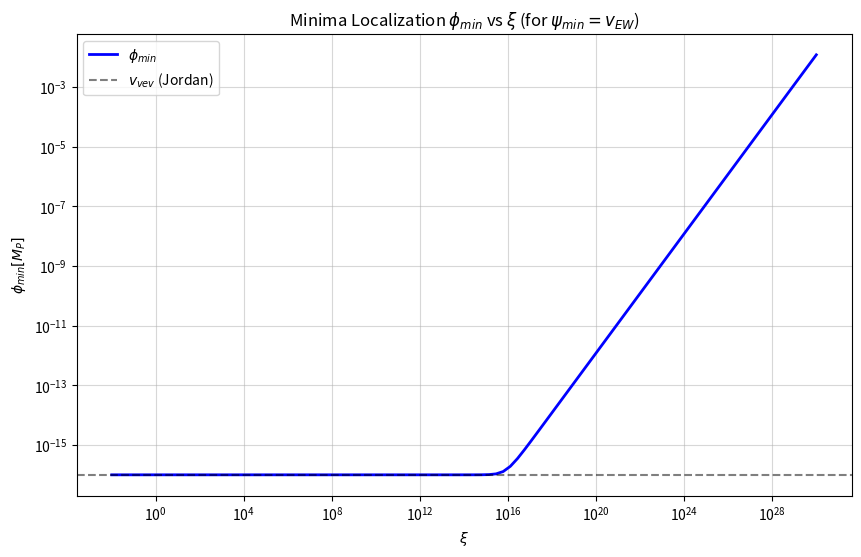

Write Python code to recreate this figure.
import numpy as np
import matplotlib.pyplot as plt
from scipy.integrate import quad

def dphi_dpsi(psi, xi):
    """
    Returns d(phi)/d(psi) given psi and xi.
    phi is in units of Mp, psi in units of Mp.
    """
    num = np.sqrt(1 + xi * psi**2 * (1 + 6 * xi))
    den = 1 + xi * psi**2
    return num / den

def get_phi_from_psi(psi_val, xi):
    """
    Integrates dphi/dpsi from 0 to psi_val to get phi(psi_val).
    """
    if psi_val == 0:
        return 0.0
    
    # Check for potentially very large xi causing numerical issues?
    # For very large xi, psi might be small if we keeping physical scale constant?
    # No, psi is just a field value.
    
    res, err = quad(dphi_dpsi, 0, psi_val, args=(xi,))
    return res

def scan_minima_vs_xi():
    print("Scanning minima localization vs xi...")
    
    # Range of xi: 0 to 10^30
    # Log space, but include 0 explicitly? 
    # Log scale for xi > 0.
    
    # Let's do logspace from 1e-2 to 1e30
    xi_log = np.logspace(-2, 30, 100)
    
    # Also include 0 and some small linear values if interesting?
    # The prompt asks for "Large regions... 0 to 10^30"
    # 0 is singular in log plot, handle separately or just start from small number.
    # We will stick to the log range for the main plot.
    
    xi_values = xi_log
    
    # Vacuum expectation value in Jordan frame
    # v_EW ~ 246 GeV. Mp ~ 2.435e18 GeV.
    # v ~ 1e-16 Mp.
    v_vev = 1.0e-16 # approximate EW scale in Mp
    
    phi_minima = []
    
    for xi in xi_values:
        phi_val = get_phi_from_psi(v_vev, xi)
        phi_minima.append(phi_val)
        
    phi_minima = np.array(phi_minima)
    
    # Metric limit check: for xi -> 0, phi -> psi. So phi_min -> v_vev.
    # For xi -> infinity:
    # dphi/dpsi ~ sqrt(6xi^2 psi^2) / (xi psi^2) = sqrt(6) xi psi / (xi psi^2) = sqrt(6)/psi ?
    # Wait. 
    # If xi*psi^2 >> 1:
    # num ~ sqrt(6 xi^2 psi^2) ~ sqrt(6) * xi * psi
    # den ~ xi * psi^2
    # ratio ~ sqrt(6) / psi
    # Integ(sqrt(6)/psi) dpsi -> sqrt(6) ln(psi).
    #
    # If xi*psi^2 << 1 (which is true for v=1e-16 and xi up to 10^30 is NOT always true):
    # If xi=10^30, xi*v^2 = 10^30 * 10^-32 = 0.01. Still small!
    # So actually for the EW scale, we might be in the small field regime even for huge xi?
    # Wait, 10^30 is HUGE.
    # v = 1e-16. v^2 = 1e-32.
    # xi * v^2 = 10^30 * 10^-32 = 0.01.
    # So even at xi=10^30, we are just barely approaching xi*psi^2 ~ 1.
    
    # Let's verify this numerically.
    
    plt.figure(figsize=(10, 6))
    plt.loglog(xi_values, phi_minima, 'b-', linewidth=2, label=r'$\phi_{min}$')
    
    # Reference line for v_vev
    plt.axhline(y=v_vev, color='k', linestyle='--', alpha=0.5, label=r'$v_{vev}$ (Jordan)')
    
    plt.xlabel(r'$\xi$')
    plt.ylabel(r'$\phi_{min} [M_P]$')
    plt.title(r'Minima Localization $\phi_{min}$ vs $\xi$ (for $\psi_{min} = v_{EW}$)')
    plt.grid(True, which="both", ls="-", alpha=0.5)
    plt.legend()
    
    output_file = "minima_localization.png"
    plt.savefig(output_file)
    print(f"Plot saved to {output_file}")

if __name__ == "__main__":
    scan_minima_vs_xi()
